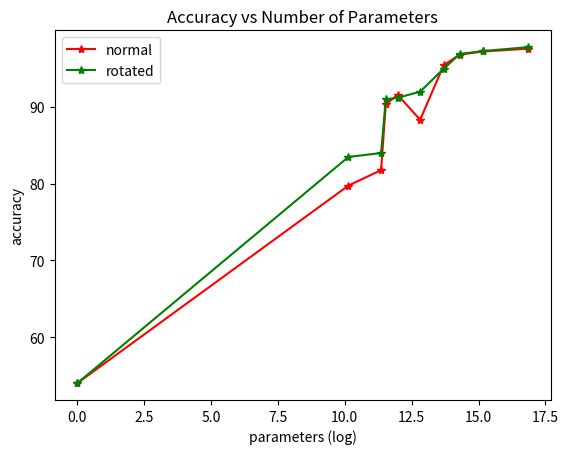

The script that saved this image:
import matplotlib.pyplot as plt
import math
if __name__ == "__main__":
  params =   [1, 25211, 85547, 101995, 158891, 368683, 889291, 1621707, 3882027, 20958699]
  log_params = [math.log(param) for param in params]
  results = [54, 79.75455474853516, 81.77355194091797, 90.36421203613281, 91.58353424072266, 88.33728790283203, 95.45526123046875, 96.83293914794922 , 97.23674011230469, 97.600952148437] 
  
  rotating_results = [54, 83.49169158935547, 84, 91, 91.2, 92, 95, 96.9, 97.3, 97.8]
  

  
  plt.plot(log_params, results, 'r*-', label = "normal")
  plt.plot(log_params, rotating_results, 'g*-', label = "rotated")
  plt.xlabel("parameters (log)")
  plt.ylabel("accuracy")
  plt.legend()
  plt.title("Accuracy vs Number of Parameters")
  plt.show()